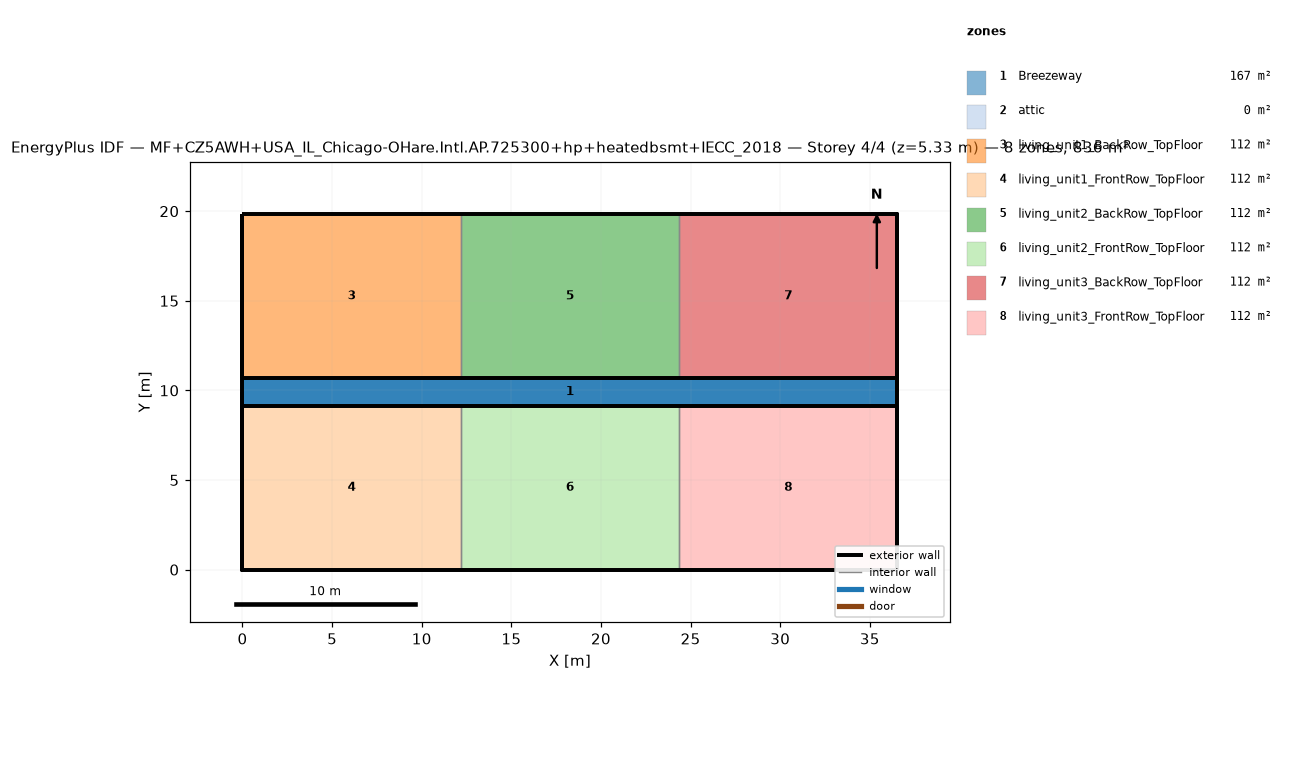
=== STOREY PLAN SPEC (per zone: floor XY polygon, exterior-wall plan segments, windows/doors) ===
zone 1: Breezeway  (167.0 m²)
  floor: (36.54, 9.16) (0.00, 9.16) (0.00, 10.68) (36.54, 10.68)
  floor: (36.54, 9.16) (0.00, 9.16) (0.00, 10.68) (36.54, 10.68)
  floor: (36.54, 9.16) (0.00, 9.16) (0.00, 10.68) (36.54, 10.68)
zone 2: attic  (0.0 m²)
  exterior wall: (36.54, 0.00) – (36.54, 19.84) – (36.54, 9.92)  [29.8 m]
  exterior wall: (0.00, 19.84) – (0.00, 0.00) – (0.00, 9.92)  [29.8 m]
zone 3: living_unit1_BackRow_TopFloor  (111.5 m²)
  floor: (12.18, 10.68) (0.00, 10.68) (0.00, 19.84) (12.18, 19.84)
  exterior wall: (12.18, 19.84) – (0.00, 19.84)  [12.2 m]
  exterior wall: (0.00, 19.84) – (0.00, 10.68)  [9.2 m]
  exterior wall: (0.00, 10.68) – (12.18, 10.68)  [12.2 m]
  interior walls: 1
zone 4: living_unit1_FrontRow_TopFloor  (111.5 m²)
  floor: (12.18, 0.00) (0.00, 0.00) (0.00, 9.16) (12.18, 9.16)
  exterior wall: (0.00, 0.00) – (12.18, 0.00)  [12.2 m]
  exterior wall: (0.00, 9.16) – (0.00, 0.00)  [9.2 m]
  exterior wall: (12.18, 9.16) – (0.00, 9.16)  [12.2 m]
  interior walls: 1
zone 5: living_unit2_BackRow_TopFloor  (111.5 m²)
  floor: (24.36, 10.68) (12.18, 10.68) (12.18, 19.84) (24.36, 19.84)
  exterior wall: (12.18, 10.68) – (24.36, 10.68)  [12.2 m]
  exterior wall: (24.36, 19.84) – (12.18, 19.84)  [12.2 m]
  interior walls: 2
zone 6: living_unit2_FrontRow_TopFloor  (111.5 m²)
  floor: (24.36, 0.00) (12.18, 0.00) (12.18, 9.16) (24.36, 9.16)
  exterior wall: (12.18, 0.00) – (24.36, 0.00)  [12.2 m]
  exterior wall: (24.36, 9.16) – (12.18, 9.16)  [12.2 m]
  interior walls: 2
zone 7: living_unit3_BackRow_TopFloor  (111.5 m²)
  floor: (36.54, 10.68) (24.36, 10.68) (24.36, 19.84) (36.54, 19.84)
  exterior wall: (36.54, 10.68) – (36.54, 19.84)  [9.2 m]
  exterior wall: (36.54, 19.84) – (24.36, 19.84)  [12.2 m]
  exterior wall: (24.36, 10.68) – (36.54, 10.68)  [12.2 m]
  interior walls: 1
zone 8: living_unit3_FrontRow_TopFloor  (111.5 m²)
  floor: (36.54, 0.00) (24.36, 0.00) (24.36, 9.16) (36.54, 9.16)
  exterior wall: (24.36, 0.00) – (36.54, 0.00)  [12.2 m]
  exterior wall: (36.54, 0.00) – (36.54, 9.16)  [9.2 m]
  exterior wall: (36.54, 9.16) – (24.36, 9.16)  [12.2 m]
  interior walls: 1

=== DERIVED (storey summary) ===
Building: MF+CZ5AWH+USA_IL_Chicago-OHare.Intl.AP.725300+hp+heatedbsmt+IECC_2018
Storey: 4 of 4  (floor level z = 5.33 m)
Storey gross floor area: 836.2 m²
Zones on this storey: 8
  - Breezeway: floor 167.0 m²
  - attic: floor 0.0 m²; exterior wall 59.5 m (81.9 m²); WWR 0.0%
  - living_unit1_BackRow_TopFloor: floor 111.5 m²; exterior wall 33.5 m (86.9 m²); WWR 0.0%
  - living_unit1_FrontRow_TopFloor: floor 111.5 m²; exterior wall 33.5 m (86.9 m²); WWR 0.0%
  - living_unit2_BackRow_TopFloor: floor 111.5 m²; exterior wall 24.4 m (63.1 m²); WWR 0.0%
  - living_unit2_FrontRow_TopFloor: floor 111.5 m²; exterior wall 24.4 m (63.1 m²); WWR 0.0%
  - living_unit3_BackRow_TopFloor: floor 111.5 m²; exterior wall 33.5 m (86.9 m²); WWR 0.0%
  - living_unit3_FrontRow_TopFloor: floor 111.5 m²; exterior wall 33.5 m (86.9 m²); WWR 0.0%
Zone adjacency (shared interzone walls):
  - living_unit1_BackRow_TopFloor ↔ living_unit2_BackRow_TopFloor
  - living_unit1_FrontRow_TopFloor ↔ living_unit2_FrontRow_TopFloor
  - living_unit2_BackRow_TopFloor ↔ living_unit3_BackRow_TopFloor
  - living_unit2_FrontRow_TopFloor ↔ living_unit3_FrontRow_TopFloor